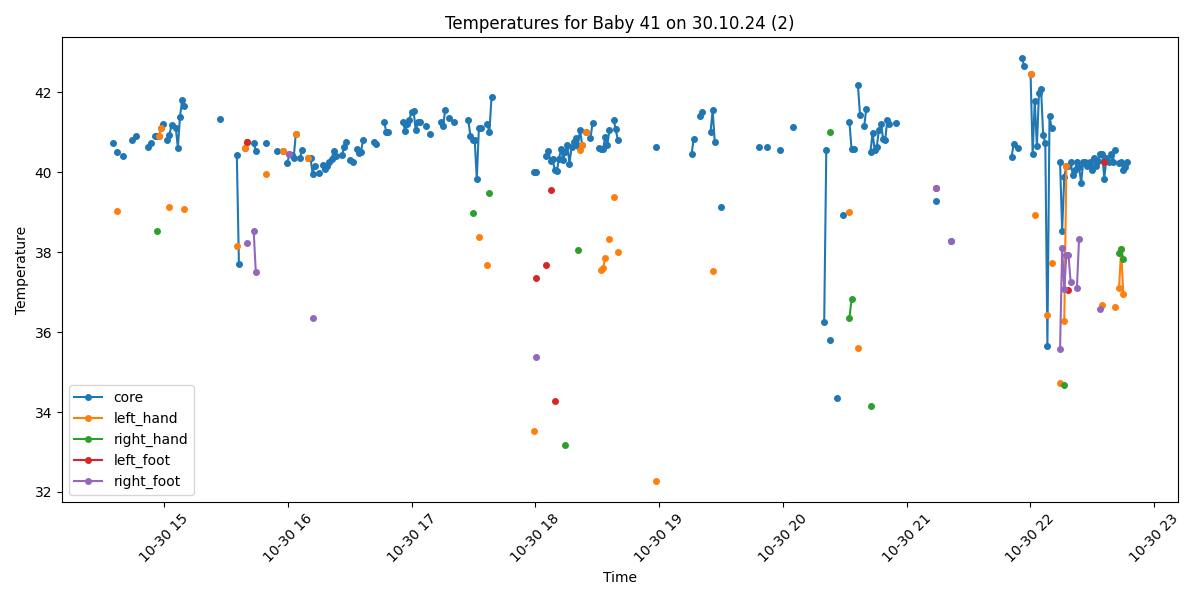

The file beside this chart, header and first rows:
Process, Image Path, core, left_hand, right_hand, left_foot, right_foot, limbs_avg, core_minus_limbs, diagnosis
False, /data/uabcvmsc/shared/newborn/41/30.10.2…, , , , , , , , 
False, /data/uabcvmsc/shared/newborn/41/30.10.2…, , , , , , , , 
False, /data/uabcvmsc/shared/newborn/41/30.10.2…, , , , , , , , 
False, /data/uabcvmsc/shared/newborn/41/30.10.2…, , , , , , , , 
False, /data/uabcvmsc/shared/newborn/41/30.10.2…, , , , , , , , 
True, /data/uabcvmsc/shared/newborn/41/30.10.2…, 40.74, , , , , , , Fever
False, /data/uabcvmsc/shared/newborn/41/30.10.2…, , , , , , , , 
True, /data/uabcvmsc/shared/newborn/41/30.10.2…, 40.51, 39.04, , , , 39.04, 1.47, Fever
False, /data/uabcvmsc/shared/newborn/41/30.10.2…, , , , , , , , 
False, /data/uabcvmsc/shared/newborn/41/30.10.2…, , , , , , , , 
True, /data/uabcvmsc/shared/newborn/41/30.10.2…, 40.42, , , , , , , Fever
False, /data/uabcvmsc/shared/newborn/41/30.10.2…, , , , , , , , 
False, /data/uabcvmsc/shared/newborn/41/30.10.2…, , , , , , , , 
False, /data/uabcvmsc/shared/newborn/41/30.10.2…, , , , , , , , 
True, /data/uabcvmsc/shared/newborn/41/30.10.2…, 40.82, , , , , , , Fever
False, /data/uabcvmsc/shared/newborn/41/30.10.2…, , , , , , , , 
True, /data/uabcvmsc/shared/newborn/41/30.10.2…, 40.91, , , , , , , Fever
False, /data/uabcvmsc/shared/newborn/41/30.10.2…, , , , , , , , 
False, /data/uabcvmsc/shared/newborn/41/30.10.2…, , , , , , , , 
False, /data/uabcvmsc/shared/newborn/41/30.10.2…, , , , , , , , 
False, /data/uabcvmsc/shared/newborn/41/30.10.2…, , , , , , , , 
False, /data/uabcvmsc/shared/newborn/41/30.10.2…, , , , , , , , 
True, /data/uabcvmsc/shared/newborn/41/30.10.2…, 40.63, , , , , , , Fever
True, /data/uabcvmsc/shared/newborn/41/30.10.2…, 40.73, , , , , , , Fever
False, /data/uabcvmsc/shared/newborn/41/30.10.2…, , , , , , , , 
True, /data/uabcvmsc/shared/newborn/41/30.10.2…, 40.9, , , , , , , Fever
True, /data/uabcvmsc/shared/newborn/41/30.10.2…, 40.92, , 38.53, , , 38.53, 2.39, Fever
True, /data/uabcvmsc/shared/newborn/41/30.10.2…, 40.9, 40.9, , , , 40.9, 0.0, Fever
True, /data/uabcvmsc/shared/newborn/41/30.10.2…, 41.11, 41.11, , , , 41.11, 0.0, Fever
True, /data/uabcvmsc/shared/newborn/41/30.10.2…, 41.2, , , , , , , Fever
False, /data/uabcvmsc/shared/newborn/41/30.10.2…, , , , , , , , 
True, /data/uabcvmsc/shared/newborn/41/30.10.2…, 40.82, , , , , , , Fever
True, /data/uabcvmsc/shared/newborn/41/30.10.2…, 40.94, 39.12, , , , 39.12, 1.82, Fever
True, /data/uabcvmsc/shared/newborn/41/30.10.2…, 41.19, , , , , , , Fever
False, /data/uabcvmsc/shared/newborn/41/30.10.2…, , , , , , , , 
True, /data/uabcvmsc/shared/newborn/41/30.10.2…, 41.11, , , , , , , Fever
True, /data/uabcvmsc/shared/newborn/41/30.10.2…, 40.62, , , , , , , Fever
True, /data/uabcvmsc/shared/newborn/41/30.10.2…, 41.39, , , , , , , Fever
True, /data/uabcvmsc/shared/newborn/41/30.10.2…, 41.8, , , , , , , Fever
True, /data/uabcvmsc/shared/newborn/41/30.10.2…, 41.67, 39.09, , , , 39.09, 2.58, Fever and Peripheral shutdown
False, /data/uabcvmsc/shared/newborn/41/30.10.2…, , , , , , , , 
False, /data/uabcvmsc/shared/newborn/41/30.10.2…, , , , , , , , 
False, /data/uabcvmsc/shared/newborn/41/30.10.2…, , , , , , , , 
False, /data/uabcvmsc/shared/newborn/41/30.10.2…, , , , , , , , 
False, /data/uabcvmsc/shared/newborn/41/30.10.2…, , , , , , , , 
False, /data/uabcvmsc/shared/newborn/41/30.10.2…, , , , , , , , 
False, /data/uabcvmsc/shared/newborn/41/30.10.2…, , , , , , , , 
False, /data/uabcvmsc/shared/newborn/41/30.10.2…, , , , , , , , 
False, /data/uabcvmsc/shared/newborn/41/30.10.2…, , , , , , , , 
False, /data/uabcvmsc/shared/newborn/41/30.10.2…, , , , , , , , 
False, /data/uabcvmsc/shared/newborn/41/30.10.2…, , , , , , , , 
False, /data/uabcvmsc/shared/newborn/41/30.10.2…, , , , , , , , 
False, /data/uabcvmsc/shared/newborn/41/30.10.2…, , , , , , , , 
False, /data/uabcvmsc/shared/newborn/41/30.10.2…, , , , , , , , 
True, /data/uabcvmsc/shared/newborn/41/30.10.2…, , , , , , , , No core temperature
False, /data/uabcvmsc/shared/newborn/41/30.10.2…, , , , , , , , 
True, /data/uabcvmsc/shared/newborn/41/30.10.2…, 41.34, , , , , , , Fever
False, /data/uabcvmsc/shared/newborn/41/30.10.2…, , , , , , , , 
False, /data/uabcvmsc/shared/newborn/41/30.10.2…, , , , , , , , 
False, /data/uabcvmsc/shared/newborn/41/30.10.2…, , , , , , , , 
... 440 more rows
